Run: headless pygame with SDL's dummy video driver; simulated clock (each Clock.tick advances the game by its frame time, no real sleeping); random seed 0; keys injected as events and as key.get_pressed() state; no mouse input.
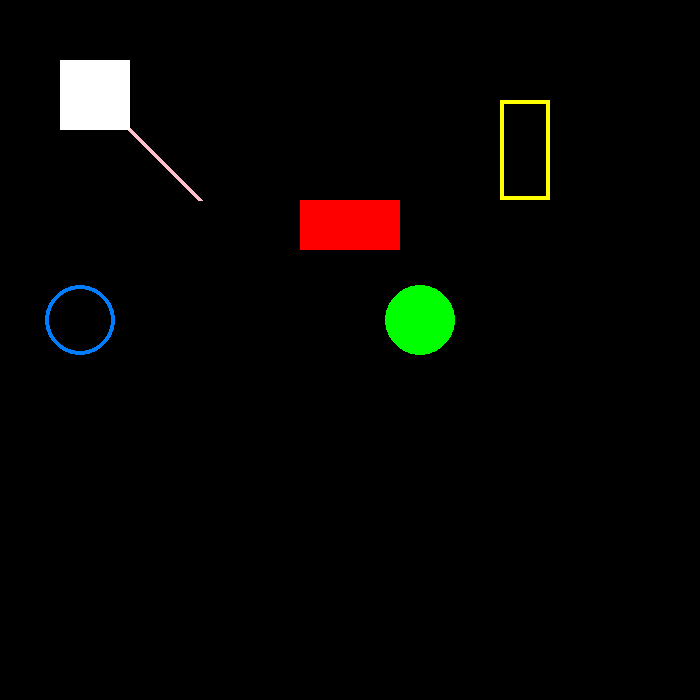
Frame 1 of 4 · flips 1–60 · no input
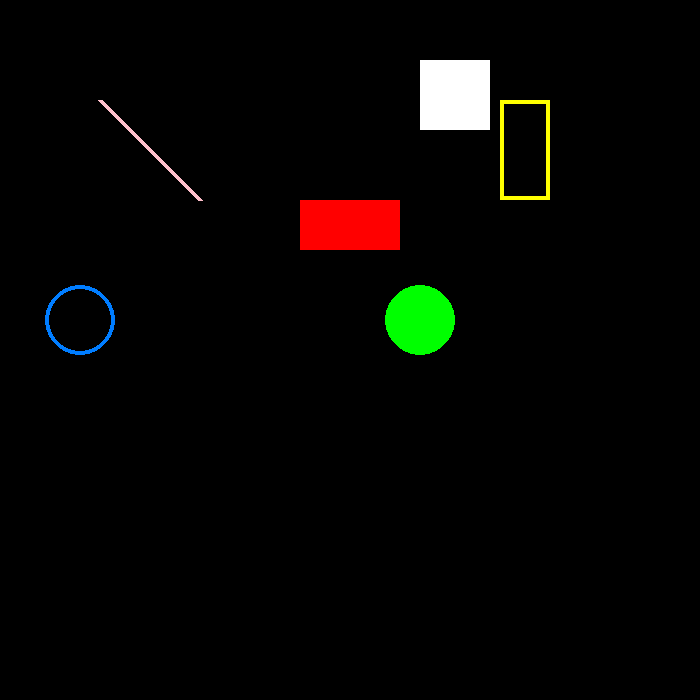
Frame 2 of 4 · flips 61–180 · tapped SPACE, RETURN · held RIGHT (→), D
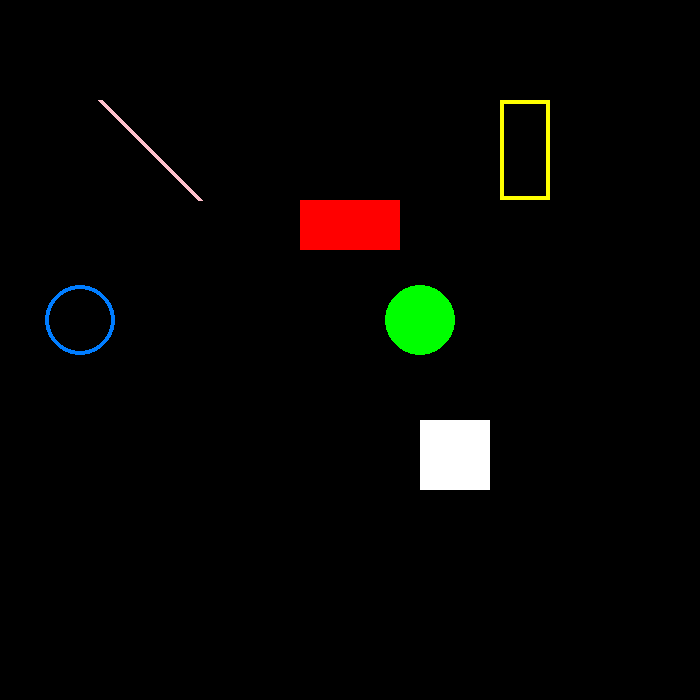
Frame 3 of 4 · flips 181–300 · held DOWN (↓), S
Frame 4 of 4 · flips 301–420 · held LEFT (←), A, UP (↑), W · screen same as frame 1, image omitted

The pygame program that drew these frames:

import pygame

def main():
    pygame.init()

    screen_width, screen_height = 700, 700
    screen = pygame.display.set_mode((screen_width, screen_height))
    pygame.display.set_caption("Mini Sprite Adventure")

    x, y = 60, 60
    sprite_width, sprite_height = 70, 70

    BLACK = (0, 0, 0)
    WHITE = (255, 255, 255)
    BLUE = (0, 125, 255)
    RED = (255, 0, 0)
    GREEN = (0, 255, 0)
    YELLOW = (255, 255, 0)
    PURPLE = (255, 0, 255)
    PINK = (255, 192, 203)

    current_color = PURPLE

    clock = pygame.time.Clock()
    running = True

    while running:
        for event in pygame.event.get():
            if event.type == pygame.QUIT:
                running = False

        pressed = pygame.key.get_pressed()

        if pressed[pygame.K_LEFT]:
            x -= 3
        if pressed[pygame.K_RIGHT]:
            x += 3
        if pressed[pygame.K_UP]:
            y -= 3
        if pressed[pygame.K_DOWN]:
            y += 3

        # Keep the square inside the screen
        x = min(max(0, x), screen_width - sprite_width)
        y = min(max(0, y), screen_height - sprite_height)

        # Change colour when touching an edge
        if x == 0:
            current_color = BLUE
        elif x == screen_width - sprite_width:
            current_color = YELLOW
        elif y == 0:
            current_color = RED
        elif y == screen_height - sprite_height:
            current_color = GREEN
        else:
            current_color = WHITE

        screen.fill(BLACK)

        # Draw shapes
        pygame.draw.circle(screen, GREEN, (420, 320), 35)
        pygame.draw.circle(screen, BLUE, (80, 320), 35, 4)

        pygame.draw.rect(screen, RED, (300, 200, 100, 50))
        pygame.draw.rect(screen, YELLOW, (500, 100, 50, 100), 4)

        pygame.draw.line(screen, PINK, (100, 100), (200, 200), 5)

        # Draw the moving square
        sprite_rect = pygame.Rect(
            x, y, sprite_width, sprite_height
        )

        pygame.draw.rect(screen, current_color, sprite_rect)

        pygame.display.flip()
        clock.tick(60)

    pygame.quit()


if __name__ == "__main__":
    main()
